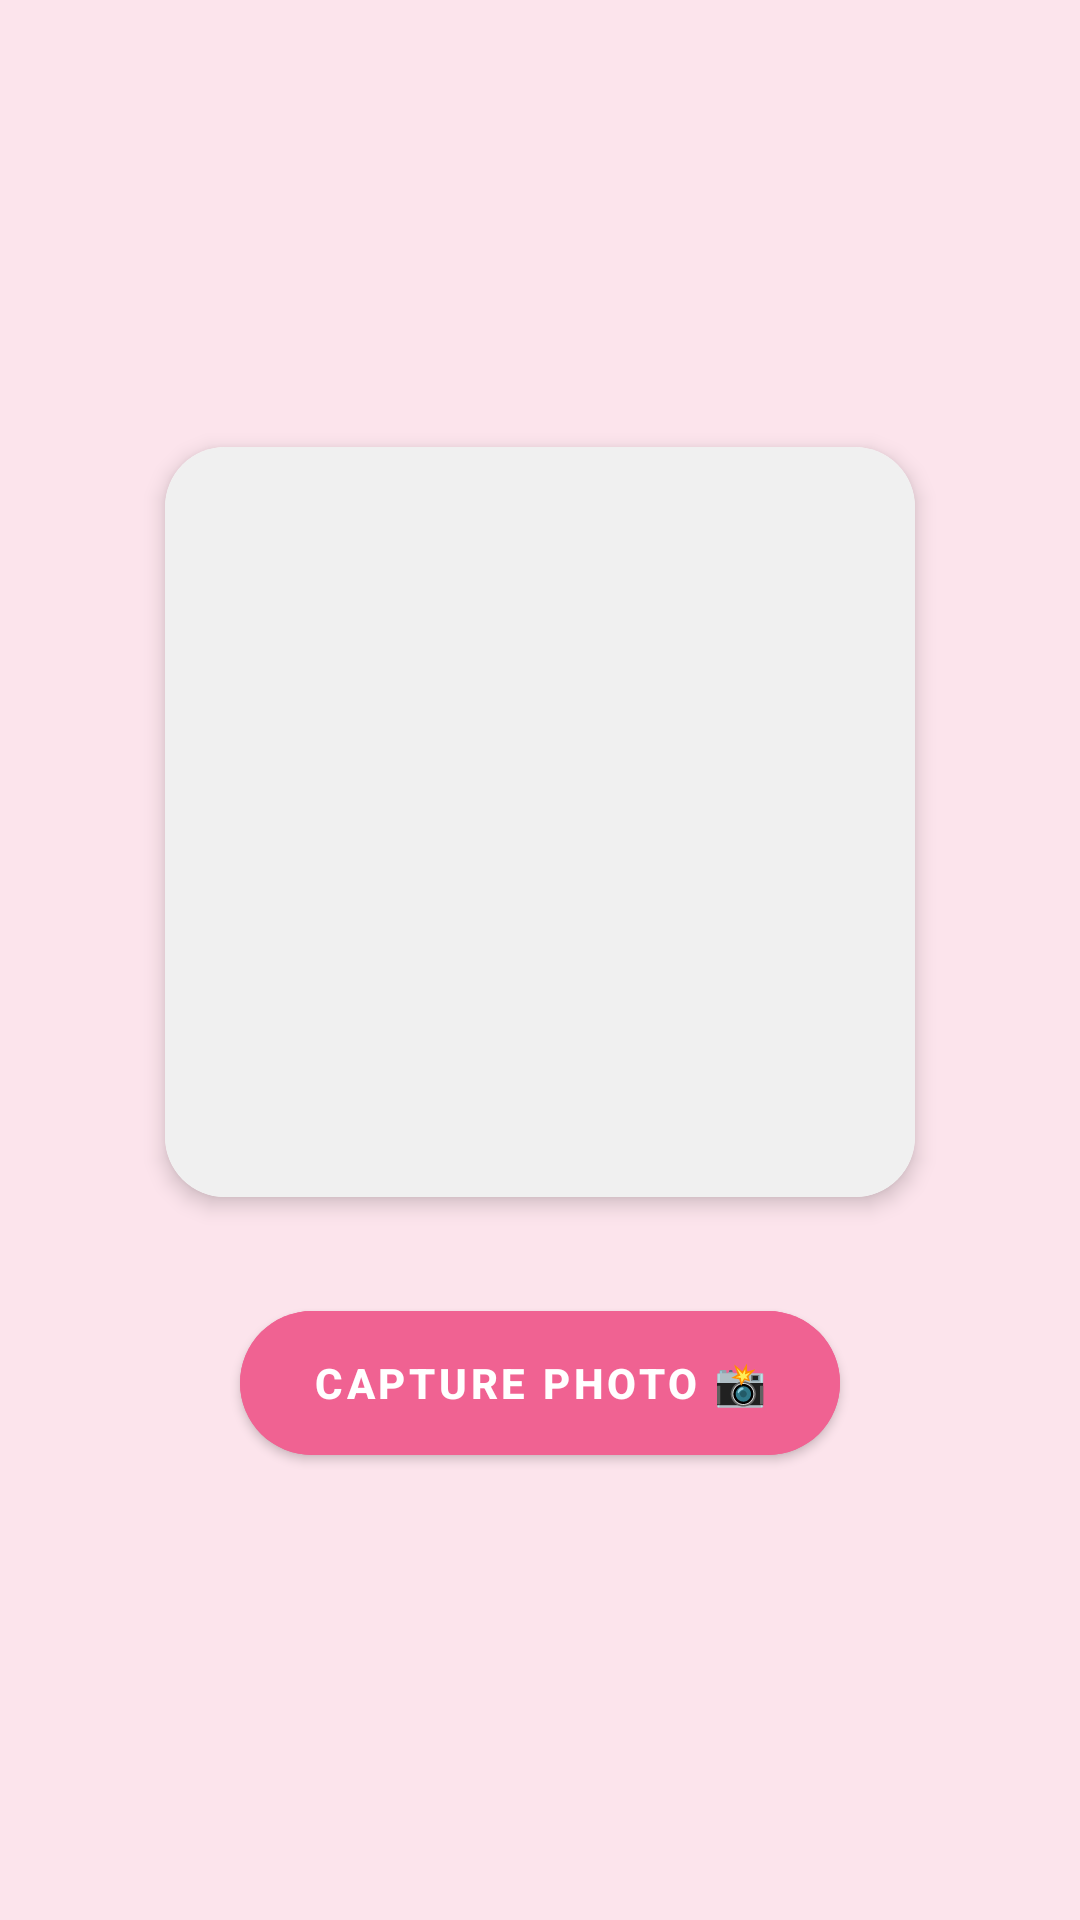

Write the Android layout XML for this screen, with the resource values it uses.
<!-- AndroidManifest.xml: application theme Theme.MaterialComponents.Light.NoActionBar -->
<!-- res/layout/fragment_tab_capture.xml -->
<?xml version="1.0" encoding="utf-8"?>
<LinearLayout xmlns:android="http://schemas.android.com/apk/res/android"
    xmlns:app="http://schemas.android.com/apk/res-auto"
    android:layout_width="match_parent"
    android:layout_height="match_parent"
    android:orientation="vertical"
    android:gravity="center"
    android:padding="16dp"
    android:background="@color/pink_background">

    <androidx.cardview.widget.CardView
        android:layout_width="250dp"
        android:layout_height="250dp"
        app:cardCornerRadius="20dp"
        app:cardElevation="4dp">
        <ImageView
            android:id="@+id/ivCapturedImage"
            android:layout_width="match_parent"
            android:layout_height="match_parent"
            android:scaleType="centerCrop"
            android:background="#f0f0f0"
            android:contentDescription="Preview captured image" />
    </androidx.cardview.widget.CardView>

    <com.google.android.material.button.MaterialButton
        android:id="@+id/btnCapture"
        android:layout_width="wrap_content"
        android:layout_height="60dp"
        android:layout_marginTop="32dp"
        android:text="Capture Photo 📸"
        android:backgroundTint="@color/pink_primary"
        app:cornerRadius="30dp"
        android:textStyle="bold"
        android:paddingStart="24dp"
        android:paddingEnd="24dp" />

</LinearLayout>
<!-- resources referenced by this layout -->
<resources>
  <color name="pink_background">#FCE4EC</color>
  <color name="pink_primary">#F06292</color>
</resources>
